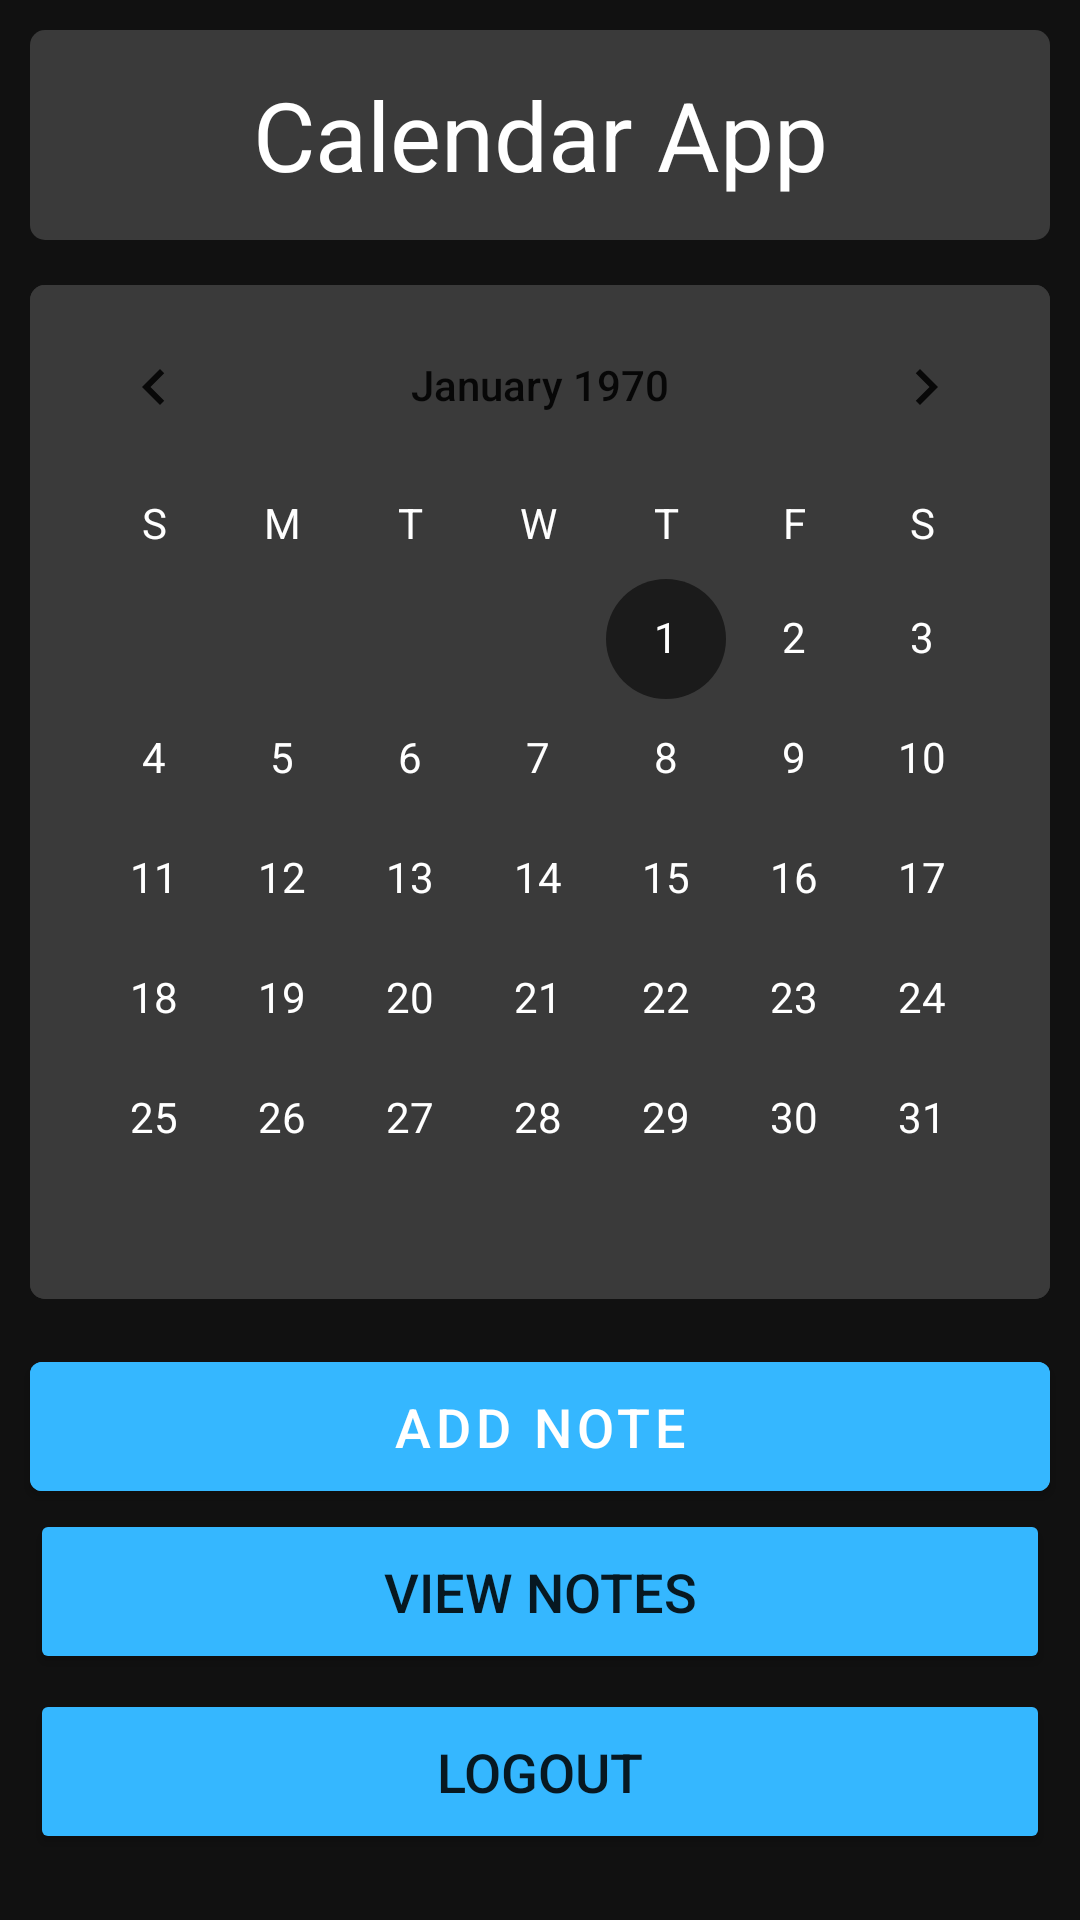

This screen was rendered from an Android layout file. Write that file and the resources it references.
<!-- AndroidManifest.xml: application theme Theme.CalendarApp -->
<!-- res/layout/activity_main.xml -->
<?xml version="1.0" encoding="utf-8"?>
<LinearLayout xmlns:android="http://schemas.android.com/apk/res/android"
    android:id="@+id/viewNotesBtn"
    android:layout_width="match_parent"
    android:layout_height="match_parent"
    android:background="#111111"
    android:orientation="vertical">

    <TextView
        android:id="@+id/title"
        android:layout_width="match_parent"
        android:layout_height="70dp"
        android:layout_marginStart="10dp"
        android:layout_marginTop="10dp"
        android:layout_marginEnd="10dp"
        android:layout_marginBottom="10dp"
        android:background="@drawable/layout_bg"
        android:gravity="center"
        android:text="Calendar App"
        android:textColor="#FFFFFF"
        android:textSize="32sp" />

    <CalendarView
        android:id="@+id/tempView"
        android:layout_width="match_parent"
        android:layout_height="wrap_content"
        android:layout_marginStart="10dp"
        android:layout_marginTop="5dp"
        android:layout_marginEnd="10dp"
        android:layout_marginBottom="10dp"
        android:background="@drawable/layout_bg"
        android:dateTextAppearance="@style/CalenderViewDateCustomText"
        android:gravity="center_vertical"
        android:weekDayTextAppearance="@style/CalenderViewWeekCustomText" />

    <com.google.android.material.button.MaterialButton
        android:id="@+id/gotoaddNoteView"
        android:layout_width="match_parent"
        android:layout_height="55dp"
        android:layout_gravity="center"
        android:layout_marginStart="10dp"
        android:layout_marginTop="5dp"
        android:layout_marginEnd="10dp"
        android:layout_marginBottom="0dp"
        android:backgroundTint="#35B7FF"
        android:text="Add Note" />

    <Button
        android:id="@+id/goToViewNotes"
        android:layout_width="match_parent"
        android:layout_height="55dp"
        android:layout_marginStart="10dp"
        android:layout_marginTop="0dp"
        android:layout_marginEnd="10dp"
        android:layout_marginBottom="5dp"
        android:backgroundTint="#35B7FF"
        android:text="View Notes" />

    <Button
        android:id="@+id/logOut"
        android:layout_width="match_parent"
        android:layout_height="55dp"
        android:layout_marginStart="10dp"
        android:layout_marginTop="0dp"
        android:layout_marginEnd="10dp"
        android:layout_marginBottom="5dp"
        android:backgroundTint="#35B7FF"
        android:text="Logout" />

</LinearLayout>
<!-- resources referenced by this layout -->
<resources>
  <!-- drawable layout_bg (drawable) -->
  <?xml version="1.0" encoding="utf-8"?>
  <shape xmlns:android="http://schemas.android.com/apk/res/android">
      <solid android:color="@color/lightGray"/>
      <corners android:radius="5dp"/>
      <stroke android:color="@color/darkGray"/>
  </shape>
  <style name="CalenderViewDateCustomText" parent="android:TextAppearance.DeviceDefault.Small">
          <item name="android:textColor">@color/white</item>
          <item name="android:weekNumberColor">@color/white</item>
          <item name="android:dateTextAppearance">@android:style/TextAppearance.Large</item>
          <item name="android:weekDayTextAppearance">@android:style/TextAppearance.Large</item>
      </style>
  <style name="CalenderViewWeekCustomText" parent="android:TextAppearance.DeviceDefault.Small">
          <item name="android:textColor">@color/white</item>
      </style>
  <style name="Theme.CalendarApp" parent="Theme.MaterialComponents.DayNight.DarkActionBar">
          
          <item name="colorPrimary">@color/purple_500</item>
          <item name="colorPrimaryVariant">@color/purple_700</item>
          <item name="colorOnPrimary">@color/white</item>
          
          <item name="colorSecondary">@color/darkGray</item>
          <item name="colorSecondaryVariant">@color/darkGray</item>
          <item name="colorOnSecondary">@color/black</item>
          
          <item name="android:statusBarColor" tools:targetApi="l">?attr/colorPrimaryVariant</item>
          
          <item name="windowNoTitle">true</item>
          <item name="android:windowFullscreen">true</item>
          <item name="android:textSize">18sp</item>
      </style>
  <color name="lightGray">#3A3A3A</color>
  <color name="darkGray">#1b1b1b</color>
  <color name="white">#FFFFFFFF</color>
  <color name="purple_500">#FF6200EE</color>
  <color name="purple_700">#FF3700B3</color>
  <color name="black">#FF000000</color>
</resources>
